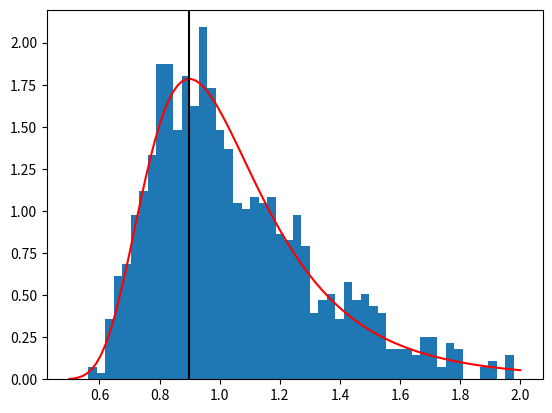

Generate this figure with matplotlib:
import numpy as np
import matplotlib.pyplot as plt

# def lorentzian(x, mean, sigma):
#     residual = (x-mean)/sigma
#     return np.log((1-np.exp(-0.5 * residual * residual))/ (residual * residual))

# def cauchy(x, mean ,hwhm):
#     return np.log(1/(np.pi * hwhm) * (hwhm * hwhm / ((x - mean)**2 + hwhm * hwhm)))

# x = np.linspace(0,17,101)
# mean = 8
# sigma = 1
# hwhm = np.sqrt(2 * np.log(2)) * sigma

# plt.plot(x, lorentzian(x, mean, sigma), label="lorentzian-like")
# plt.plot(x,cauchy(x,mean,hwhm), label="cauchy")
# plt.legend()
# plt.show()


def plx_to_peak_dist(plx, e_plx):
    """
    Computes peak of distance distribution given the
    parallax & the uncertainty in the parallax (assuming the parallax is Gaussian)

    TODO: finish docstring
    """

    mean_dist = 1 / plx
    sigma_sq = e_plx * e_plx
    return (np.sqrt(8 * sigma_sq * mean_dist * mean_dist + 1) - 1) / (
        4 * sigma_sq * mean_dist
    )


def dist_PDF(dist, mean_dist, sigma_plx):
    # plx = 1 / dist
    term1 = 1 / (dist**2 * sigma_plx * np.sqrt(2*np.pi))
    term2 = np.exp(-0.5 * (dist - mean_dist)**2 / (dist**2 * mean_dist**2 * sigma_plx**2))
    return term1 * term2


plx = np.random.normal(loc=1, scale=0.25, size=1000)
dist = 1 / plx
peak = plx_to_peak_dist(1, 0.25)
plt.hist(dist[dist<2], bins=50, density=True)
x = np.linspace(0.5,2,101)
y = dist_PDF(x, 1, 0.25)
plt.plot(x, y, "r-")
plt.axvline(peak, color="k")
plt.show()
